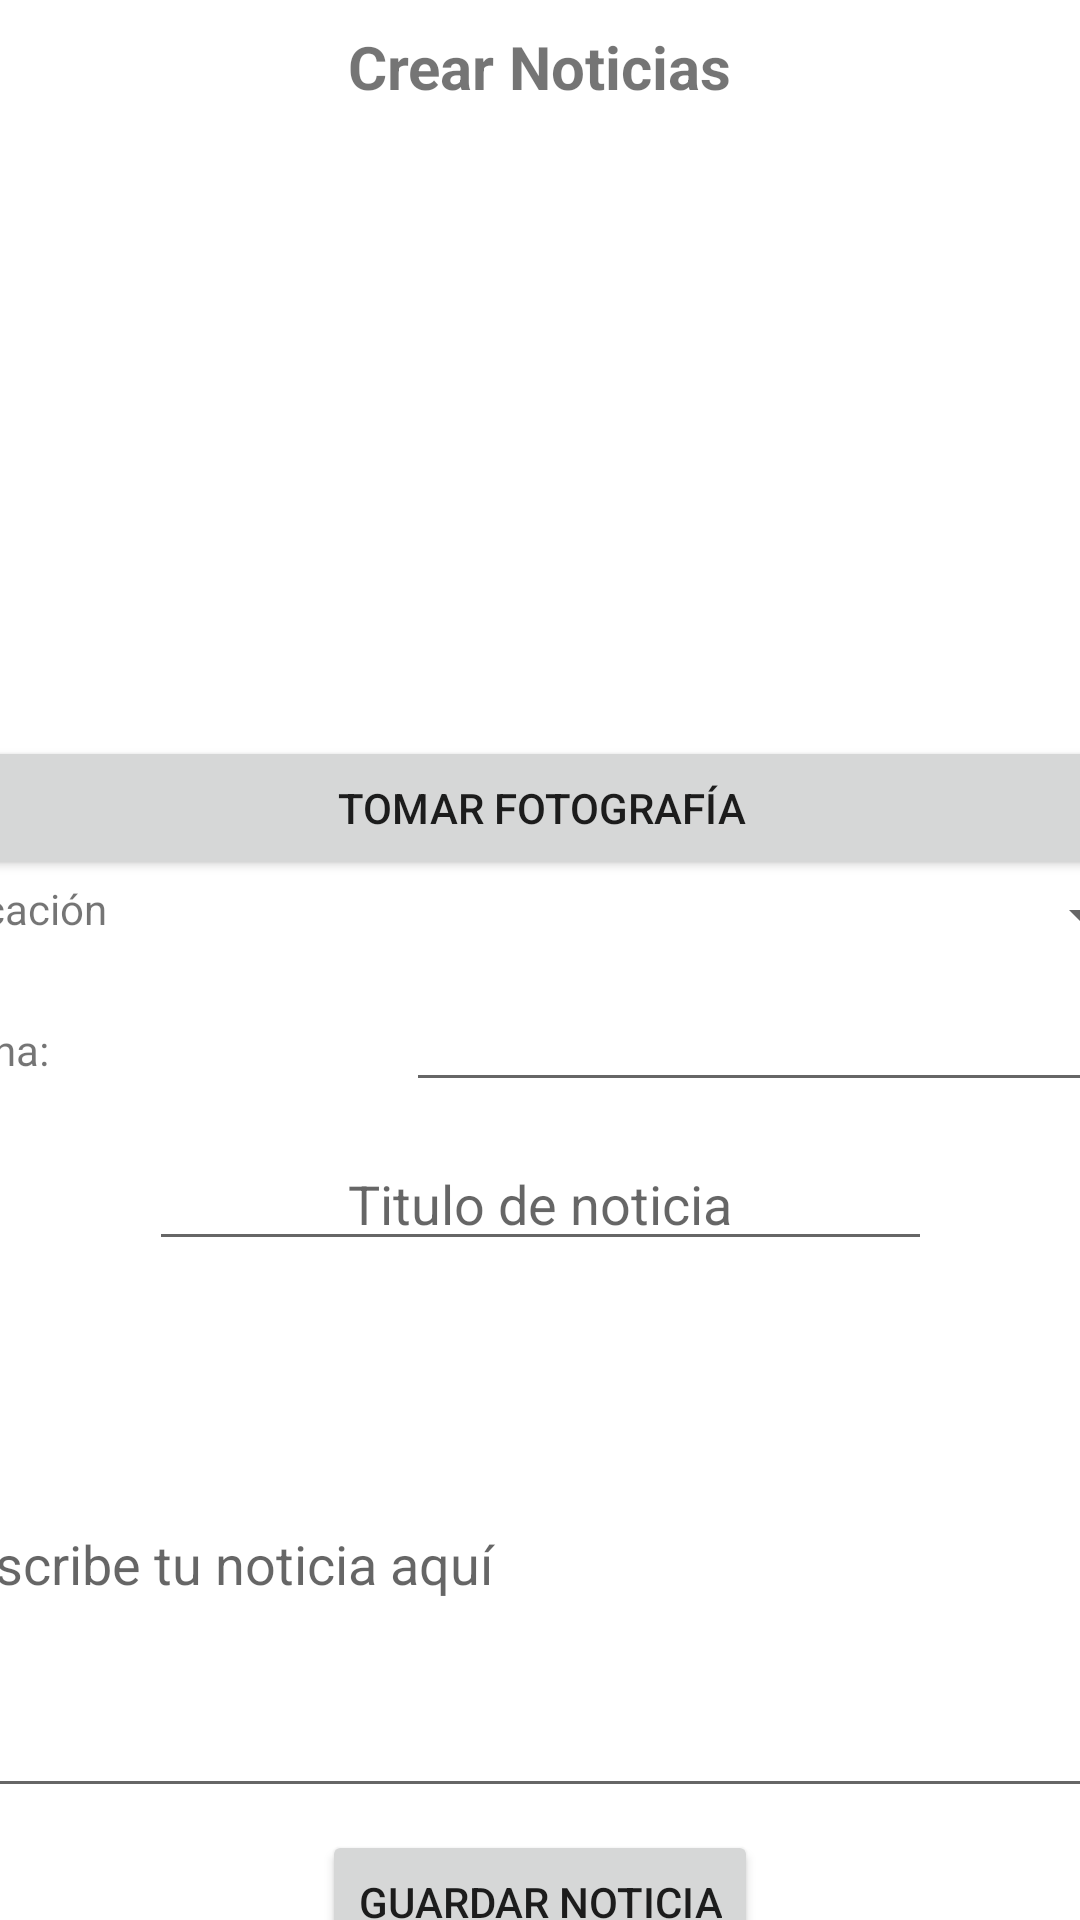

Reconstruct the res/layout file that produces this screen, plus the resources it refers to.
<!-- AndroidManifest.xml: application theme Theme.appSiniestros -->
<!-- res/layout/activity_crear_noticia.xml -->
<?xml version="1.0" encoding="utf-8"?>
<androidx.constraintlayout.widget.ConstraintLayout xmlns:android="http://schemas.android.com/apk/res/android"
    xmlns:app="http://schemas.android.com/apk/res-auto"
    xmlns:tools="http://schemas.android.com/tools"
    android:layout_width="match_parent"
    android:layout_height="match_parent"
    tools:context=".ActivityCrearNoticia">

    <androidx.constraintlayout.widget.Guideline
        android:id="@+id/guideline4"
        android:layout_width="106dp"
        android:layout_height="192dp"
        android:orientation="horizontal"
        app:layout_constraintBottom_toBottomOf="parent"
        app:layout_constraintEnd_toStartOf="parent"
        app:layout_constraintGuide_begin="44dp"
        app:layout_constraintStart_toStartOf="parent" />

    <TextView
        android:id="@+id/MostrarTituloNoticia"
        android:layout_width="wrap_content"
        android:layout_height="wrap_content"
        android:text="Crear Noticias"
        android:textSize="20sp"
        android:textStyle="bold"
        app:layout_constraintBottom_toTopOf="@+id/guideline4"
        app:layout_constraintEnd_toEndOf="parent"
        app:layout_constraintStart_toStartOf="parent"
        app:layout_constraintTop_toTopOf="parent" />

    <androidx.constraintlayout.widget.Guideline
        android:id="@+id/guideline5"
        android:layout_width="wrap_content"
        android:layout_height="wrap_content"
        android:orientation="horizontal"
        app:layout_constraintBottom_toTopOf="parent"
        app:layout_constraintEnd_toStartOf="parent"
        app:layout_constraintGuide_begin="259dp"
        app:layout_constraintStart_toStartOf="parent"
        app:layout_constraintTop_toTopOf="parent" />

    <ImageView
        android:id="@+id/MostrarFotoNoticia"
        android:layout_width="231dp"
        android:layout_height="187dp"
        app:layout_constraintBottom_toTopOf="@+id/guideline5"
        app:layout_constraintEnd_toEndOf="parent"
        app:layout_constraintStart_toStartOf="parent"
        app:layout_constraintTop_toTopOf="@+id/guideline4"
        app:layout_constraintVertical_bias="0.516"
        tools:srcCompat="@tools:sample/avatars" />

    <androidx.constraintlayout.widget.Guideline
        android:id="@+id/guideline6"
        android:layout_width="wrap_content"
        android:layout_height="wrap_content"
        android:orientation="horizontal"
        app:layout_constraintBottom_toTopOf="parent"
        app:layout_constraintEnd_toStartOf="parent"
        app:layout_constraintGuide_begin="628dp"
        app:layout_constraintStart_toStartOf="parent"
        app:layout_constraintTop_toTopOf="parent" />

    <Button
        android:id="@+id/btnGuardarNoticia"
        android:layout_width="wrap_content"
        android:layout_height="wrap_content"
        android:onClick="guardarNoticia"
        android:text="Guardar Noticia"
        app:layout_constraintBottom_toBottomOf="parent"
        app:layout_constraintEnd_toEndOf="parent"
        app:layout_constraintStart_toStartOf="parent"
        app:layout_constraintTop_toTopOf="@+id/guideline6" />

    <EditText
        android:id="@+id/textoNoticia"
        android:layout_width="393dp"
        android:layout_height="166dp"
        android:layout_marginBottom="24dp"
        android:ems="10"
        android:hint="Escribe tu noticia aquí"
        android:inputType="textImeMultiLine"
        app:layout_constraintBottom_toTopOf="@+id/guideline6"
        app:layout_constraintEnd_toEndOf="parent"
        app:layout_constraintHorizontal_bias="0.496"
        app:layout_constraintStart_toStartOf="parent"
        app:layout_constraintTop_toTopOf="@+id/guideline8"
        app:layout_constraintVertical_bias="0.892" />

    <androidx.constraintlayout.widget.Guideline
        android:id="@+id/guideline8"
        android:layout_width="wrap_content"
        android:layout_height="wrap_content"
        android:orientation="horizontal"
        app:layout_constraintBottom_toTopOf="parent"
        app:layout_constraintEnd_toStartOf="parent"
        app:layout_constraintGuide_begin="427dp"
        app:layout_constraintStart_toStartOf="parent"
        app:layout_constraintTop_toTopOf="parent" />

    <LinearLayout
        android:id="@+id/linearLayout2"
        android:layout_width="410dp"
        android:layout_height="122dp"
        android:orientation="vertical"
        app:layout_constraintEnd_toEndOf="parent"
        app:layout_constraintStart_toStartOf="parent"
        app:layout_constraintTop_toBottomOf="@+id/MostrarFotoNoticia">

        <Button
            android:id="@+id/btnTomarFoto"
            android:layout_width="match_parent"
            android:layout_height="wrap_content"
            android:onClick="tomarFoto"
            android:text="Tomar Fotografía" />

        <LinearLayout
            android:layout_width="match_parent"
            android:layout_height="match_parent"
            android:layout_weight="1"
            android:orientation="horizontal">

            <TextView
                android:id="@+id/textView9"
                android:layout_width="300dp"
                android:layout_height="wrap_content"
                android:layout_weight="1"
                android:text="ubicación" />

            <Spinner
                android:id="@+id/spinner"
                android:layout_width="match_parent"
                android:layout_height="wrap_content"
                android:layout_weight="1" />
        </LinearLayout>

        <LinearLayout
            android:layout_width="match_parent"
            android:layout_height="wrap_content"
            android:orientation="horizontal">

            <TextView
                android:id="@+id/textView8"
                android:layout_width="300dp"
                android:layout_height="wrap_content"
                android:layout_weight="1"
                android:text="Fecha:" />

            <EditText
                android:id="@+id/tdFecha"
                android:layout_width="250dp"
                android:layout_height="wrap_content"
                android:ems="10" />
        </LinearLayout>

    </LinearLayout>

    <EditText
        android:id="@+id/tituloNoticia"
        android:layout_width="261dp"
        android:layout_height="41dp"
        android:layout_marginTop="12dp"
        android:ems="10"
        android:hint="Titulo de noticia"
        android:inputType="textPersonName"
        android:textAlignment="center"
        app:layout_constraintEnd_toEndOf="parent"
        app:layout_constraintStart_toStartOf="parent"
        app:layout_constraintTop_toBottomOf="@+id/linearLayout2" />

</androidx.constraintlayout.widget.ConstraintLayout>
<!-- resources referenced by this layout -->
<resources>
  <style name="Theme.appSiniestros" parent="Theme.MaterialComponents.DayNight.DarkActionBar">
          
          <item name="colorPrimary">@color/purple_500</item>
          <item name="colorPrimaryVariant">@color/purple_700</item>
          <item name="colorOnPrimary">@color/white</item>
          
          <item name="colorSecondary">@color/teal_200</item>
          <item name="colorSecondaryVariant">@color/teal_700</item>
          <item name="colorOnSecondary">@color/black</item>
          
          <item name="android:statusBarColor" tools:targetApi="l">?attr/colorPrimaryVariant</item>
          
      </style>
  <!-- not gathered from this repository: default colours our renderer supplied (Android Studio template values) -->
  <color name="purple_500">#FF6200EE</color>
  <color name="purple_700">#FF3700B3</color>
  <color name="teal_200">#FF03DAC5</color>
  <color name="teal_700">#FF018786</color>
  <color name="black">#FF000000</color>
  <color name="white">#FFFFFFFF</color>
</resources>
